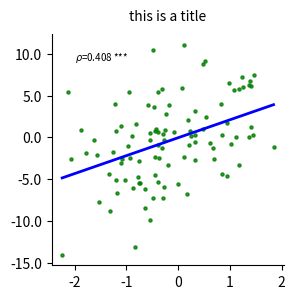

This chart was generated by the following Python code: (Note: this script raises an exception after producing the figure.)
import numpy as np
import matplotlib.pyplot as plt
from matplotlib.ticker import (
    ScalarFormatter,
    FuncFormatter,
    MultipleLocator,
    FormatStrFormatter,
)
from scipy import stats


def plot_correlation_figure(
    data1,
    data2,
    ax=None,
    stats_method="spearman",
    ci=False,
    dots_color="steelblue",
    dots_size=1,
    line_color="r",
    title_name="",
    title_fontsize=10,
    title_pad=10,
    x_label_name="",
    x_label_fontsize=10,
    x_tick_fontsize=10,
    x_tick_rotation=0,
    x_major_locator=None,
    x_max_tick_to_value=None,
    x_format="normal",  # normal, sci, 1f, percent
    y_label_name="",
    y_label_fontsize=10,
    y_tick_fontsize=10,
    y_tick_rotation=0,
    y_major_locator=None,
    y_max_tick_to_value=None,
    y_format="normal",  # normal, sci, 1f, percent
    asterisk_fontsize=10,
):
    def set_axis(
        ax, axis, label, labelsize, ticksize, rotation, locator, max_tick_value, fmt
    ):
        if axis == "x":
            set_label = ax.set_xlabel
            get_ticks = ax.get_xticks
            set_ticks = ax.set_xticks
            axis_formatter = ax.xaxis.set_major_formatter
            axis_major_locator = ax.xaxis.set_major_locator
        else:
            set_label = ax.set_ylabel
            get_ticks = ax.get_yticks
            set_ticks = ax.set_yticks
            axis_formatter = ax.yaxis.set_major_formatter
            axis_major_locator = ax.yaxis.set_major_locator

        set_label(label, fontsize=labelsize)
        ax.tick_params(axis=axis, which="major", labelsize=ticksize, rotation=rotation)
        if locator is not None:
            axis_major_locator(MultipleLocator(locator))
        if max_tick_value is not None:
            set_ticks([i for i in get_ticks() if i <= max_tick_value])

        if fmt == "sci":
            formatter = ScalarFormatter(useMathText=True)
            formatter.set_powerlimits((-2, 2))
            axis_formatter(formatter)
        elif fmt == "1f":
            axis_formatter(FormatStrFormatter("%.1f"))
        elif fmt == "percent":
            axis_formatter(FuncFormatter(lambda x, pos: f"{x:.0%}"))

    if ax is None:
        ax = plt.gca()

    A = np.asarray(data1)
    B = np.asarray(data2)

    slope, intercept, r_value, p_value, _ = stats.linregress(A, B)
    x_seq = np.linspace(A.min(), A.max(), 100)
    y_pred = slope * x_seq + intercept

    ax.scatter(A, B, c=dots_color, s=dots_size, alpha=0.8)
    ax.plot(x_seq, y_pred, line_color, lw=2)

    if ci:
        n = len(A)
        dof = n - 2
        t_val = stats.t.ppf(0.975, dof)
        x_mean = A.mean()
        residuals = B - (slope * A + intercept)
        s_err = np.sqrt(np.sum(residuals**2) / dof)
        SSxx = np.sum((A - x_mean) ** 2)
        conf_interval = t_val * s_err * np.sqrt(1 / n + (x_seq - x_mean) ** 2 / SSxx)
        ax.fill_between(
            x_seq,
            y_pred - conf_interval,
            y_pred + conf_interval,
            color="salmon",
            alpha=0.3,
        )

    ax.spines[["top", "right"]].set_visible(False)
    ax.set_title(title_name, fontsize=title_fontsize, pad=title_pad)

    set_axis(
        ax,
        "x",
        x_label_name,
        x_label_fontsize,
        x_tick_fontsize,
        x_tick_rotation,
        x_major_locator,
        x_max_tick_to_value,
        x_format,
    )
    set_axis(
        ax,
        "y",
        y_label_name,
        y_label_fontsize,
        y_tick_fontsize,
        y_tick_rotation,
        y_major_locator,
        y_max_tick_to_value,
        y_format,
    )

    # 标注r值或rho值
    if stats_method == "spearman":
        s, p = stats.spearmanr(A, B)
        label = r"$\rho$"
    elif stats_method == "pearson":
        s, p = stats.pearsonr(A, B)
        label = "r"
    else:
        print(f"没有统计方法 {stats_method}，请检查拼写。更换为默认的 spearman 方法。")
        s, p = stats.spearmanr(A, B)
        label = r"$\rho$"

    asterisk = " ***" if p < 0.001 else " **" if p < 0.01 else " *" if p < 0.05 else ""
    x_start, x_end = ax.get_xlim()
    y_start, y_end = ax.get_ylim()
    ax.text(
        x_start + (x_end - x_start) * 0.1,
        y_start + (y_end - y_start) * 0.9,
        f"{label}={s:.3f}{asterisk}",
        va="center",
        fontsize=asterisk_fontsize,
    )
    return


def main():
    """测试绘图函数的功能"""
    from pathlib import Path

    # 测试数据
    data1 = np.random.normal(size=100)
    data2 = 2 * data1 + 4 * np.random.normal(size=100)
    # 测试函数
    fig, ax = plt.subplots(1, 1, figsize=(3, 3))
    plot_correlation_figure(
        data1,
        data2,
        ax=ax,
        stats_method="spearman",
        ci=False,
        dots_color="green",
        dots_size=5,
        line_color="b",
        title_name="this is a title",
        title_fontsize=10,
        title_pad=10,
        x_label_name="",
        x_label_fontsize=10,
        x_tick_fontsize=10,
        x_tick_rotation=0,
        x_major_locator=None,
        x_max_tick_to_value=None,
        x_format="normal",  # normal, sci, 1f, percent
        y_label_name="",
        y_label_fontsize=10,
        y_tick_fontsize=10,
        y_tick_rotation=0,
        y_major_locator=None,
        y_max_tick_to_value=None,
        y_format="1f",
        asterisk_fontsize=7,
    )
    # 测试输出
    save_dir = Path(__file__).parent / "tests_output"
    save_dir.mkdir(exist_ok=True)
    save_path = save_dir / "test.png"
    fig.savefig(save_path, dpi=300, bbox_inches="tight")


if __name__ == "__main__":
    main()
